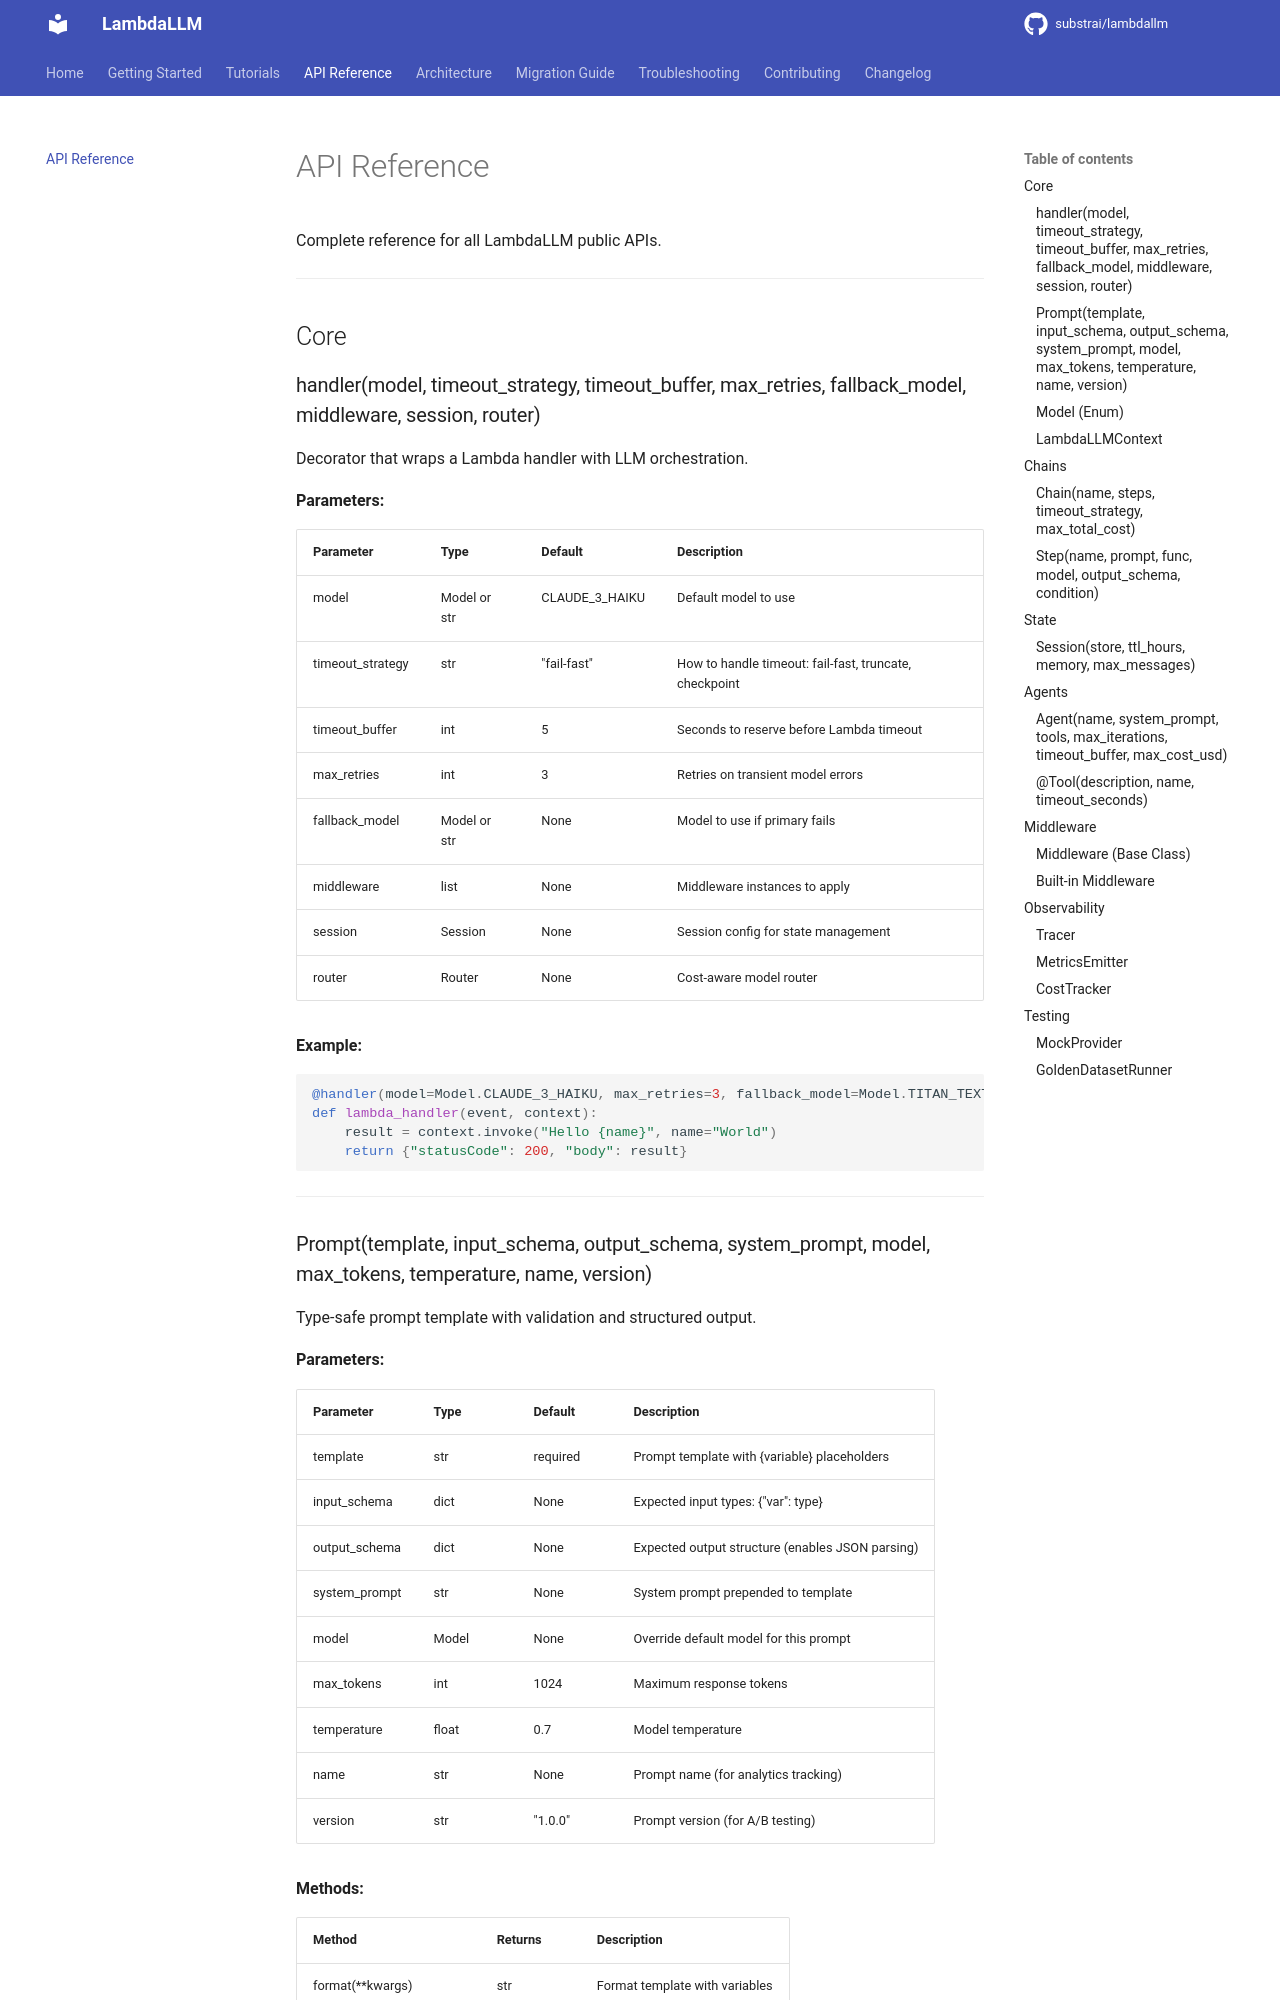

repository: substrai/lambdallm · page: api-reference/index.html · generator: mkdocs

# API Reference

Complete reference for all LambdaLLM public APIs.

---

## Core

### handler(model, timeout_strategy, timeout_buffer, max_retries, fallback_model, middleware, session, router)

Decorator that wraps a Lambda handler with LLM orchestration.

**Parameters:**

| Parameter | Type | Default | Description |
|-----------|------|---------|-------------|
| model | Model or str | CLAUDE_3_HAIKU | Default model to use |
| timeout_strategy | str | "fail-fast" | How to handle timeout: fail-fast, truncate, checkpoint |
| timeout_buffer | int | 5 | Seconds to reserve before Lambda timeout |
| max_retries | int | 3 | Retries on transient model errors |
| fallback_model | Model or str | None | Model to use if primary fails |
| middleware | list | None | Middleware instances to apply |
| session | Session | None | Session config for state management |
| router | Router | None | Cost-aware model router |

**Example:**

```python
@handler(model=Model.CLAUDE_3_HAIKU, max_retries=3, fallback_model=Model.TITAN_TEXT_EXPRESS)
def lambda_handler(event, context):
    result = context.invoke("Hello {name}", name="World")
    return {"statusCode": 200, "body": result}
```

---
